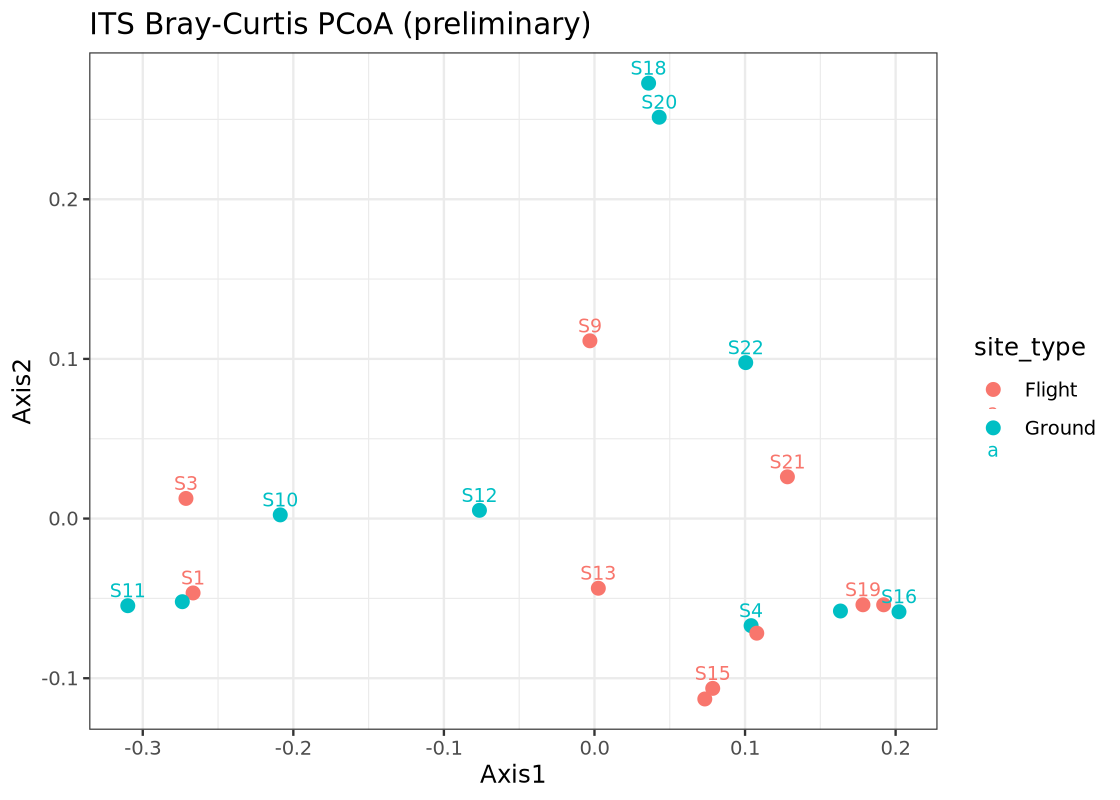

The data file committed next to this chart (first rows):
sample_id	Axis1	Axis2	site_type	sampling_date
S1	-0.2666	-0.04659	Flight	2014-02-22
S10	-0.2087	0.002307	Ground	2014-02-27
S11	-0.3099	-0.05457	Ground	2014-02-28
S12	-0.0764	0.005163	Ground	2014-03-01
S13	0.002561	-0.04364	Flight	2014-04-01
S15	0.07853	-0.1064	Flight	2014-04-05
S16	0.2022	-0.05837	Ground	2014-04-06
S17	0.07327	-0.113	Flight	2014-04-06
S18	0.03595	0.2727	Ground	2014-04-07
S19	0.1783	-0.05399	Flight	2014-04-07
S2	0.1634	-0.0579	Ground	2014-02-23
S20	0.04299	0.2514	Ground	2014-04-08
S21	0.1281	0.02616	Flight	2014-04-08
S22	0.1004	0.09767	Ground	2014-04-09
S3	-0.2713	0.01261	Flight	2014-02-23
S4	0.104	-0.06707	Ground	2014-02-24
S5	0.1921	-0.05401	Flight	2014-02-24
S7	0.1078	-0.07178	Flight	2014-02-25
S8	-0.2737	-0.05207	Ground	2014-02-26
S9	-0.003034	0.1113	Flight	2014-02-26
